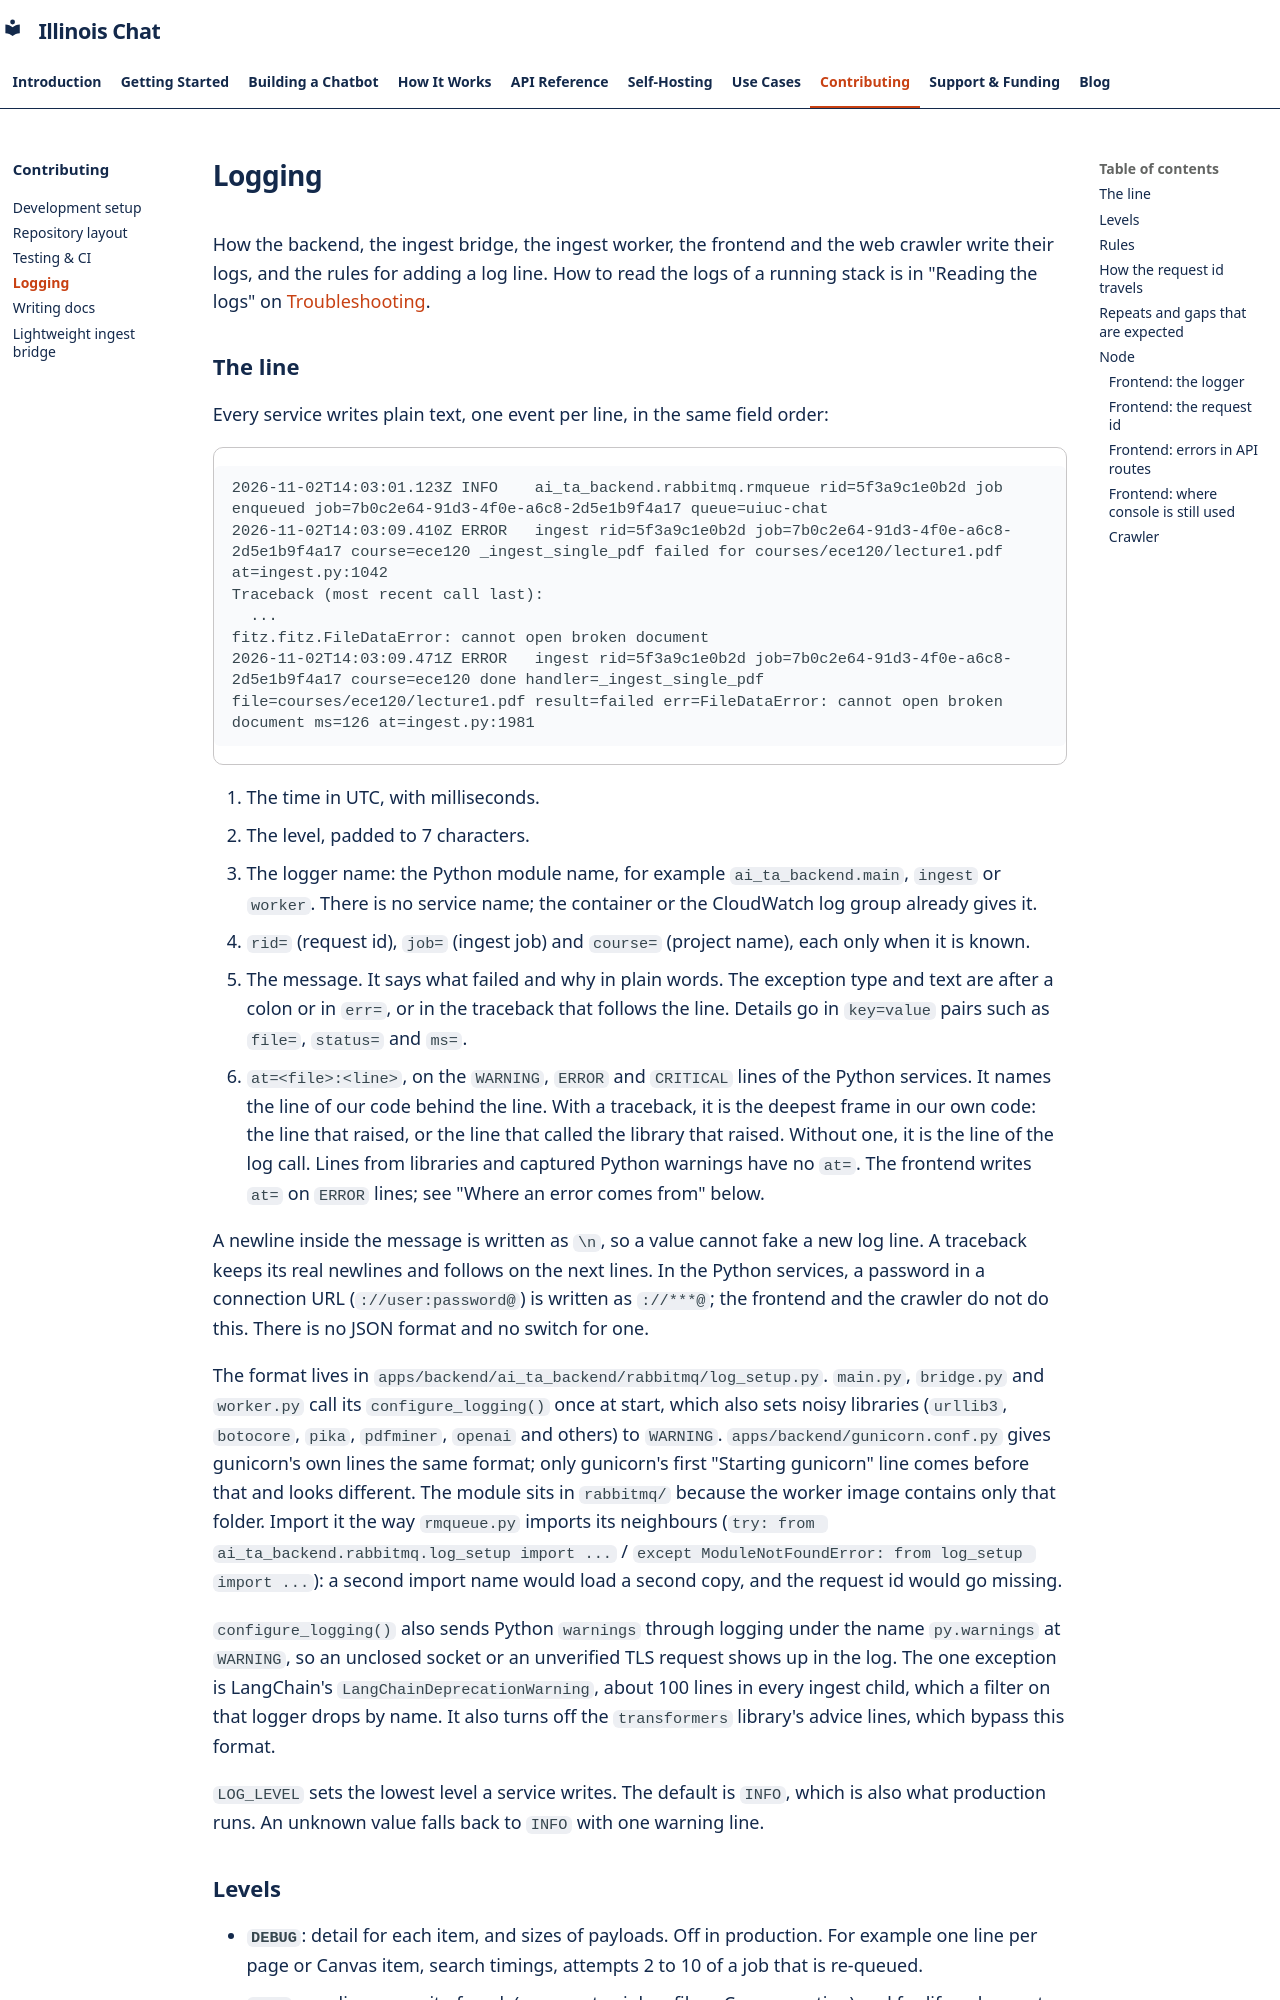

repository: Center-for-AI-Innovation/Illinois-Chat · page: contributing/logging/index.html · generator: mkdocs

# Logging

How the backend, the ingest bridge, the ingest worker, the frontend and the web crawler write their logs, and the rules for adding a log line. How to read the logs of a running stack is in "Reading the logs" on [Troubleshooting](../self-hosting/troubleshooting.md#reading-the-logs).

## The line

Every service writes plain text, one event per line, in the same field order:

```text
2026-11-02T14:03:01.123Z INFO    ai_ta_backend.rabbitmq.rmqueue rid=5f3a9c1e0b2d job enqueued job=7b0c2e64-91d3-4f0e-a6c8-2d5e1b9f4a17 queue=uiuc-chat
2026-11-02T14:03:09.410Z ERROR   ingest rid=5f3a9c1e0b2d job=7b0c2e64-91d3-4f0e-a6c8-2d5e1b9f4a17 course=ece120 _ingest_single_pdf failed for courses/ece120/lecture1.pdf at=ingest.py:1042
Traceback (most recent call last):
  ...
fitz.fitz.FileDataError: cannot open broken document
2026-11-02T14:03:09.471Z ERROR   ingest rid=5f3a9c1e0b2d job=7b0c2e64-91d3-4f0e-a6c8-2d5e1b9f4a17 course=ece120 done handler=_ingest_single_pdf file=courses/ece120/lecture1.pdf result=failed err=FileDataError: cannot open broken document ms=126 at=ingest.py:1981
```

1. The time in UTC, with milliseconds.
2. The level, padded to 7 characters.
3. The logger name: the Python module name, for example `ai_ta_backend.main`, `ingest` or `worker`. There is no service name; the container or the CloudWatch log group already gives it.
4. `rid=` (request id), `job=` (ingest job) and `course=` (project name), each only when it is known.
5. The message. It says what failed and why in plain words. The exception type and text are after a colon or in `err=`, or in the traceback that follows the line. Details go in `key=value` pairs such as `file=`, `status=` and `ms=`.
6. `at=<file>:<line>`, on the `WARNING`, `ERROR` and `CRITICAL` lines of the Python services. It names the line of our code behind the line. With a traceback, it is the deepest frame in our own code: the line that raised, or the line that called the library that raised. Without one, it is the line of the log call. Lines from libraries and captured Python warnings have no `at=`. The frontend writes `at=` on `ERROR` lines; see "Where an error comes from" below.

A newline inside the message is written as `\n`, so a value cannot fake a new log line. A traceback keeps its real newlines and follows on the next lines. In the Python services, a password in a connection URL (`://user:password@`) is written as `://***@`; the frontend and the crawler do not do this. There is no JSON format and no switch for one.

The format lives in `apps/backend/ai_ta_backend/rabbitmq/log_setup.py`. `main.py`, `bridge.py` and `worker.py` call its `configure_logging()` once at start, which also sets noisy libraries (`urllib3`, `botocore`, `pika`, `pdfminer`, `openai` and others) to `WARNING`. `apps/backend/gunicorn.conf.py` gives gunicorn's own lines the same format; only gunicorn's first "Starting gunicorn" line comes before that and looks different. The module sits in `rabbitmq/` because the worker image contains only that folder. Import it the way `rmqueue.py` imports its neighbours (`try: from ai_ta_backend.rabbitmq.log_setup import ...` / `except ModuleNotFoundError: from log_setup import ...`): a second import name would load a second copy, and the request id would go missing.

`configure_logging()` also sends Python `warnings` through logging under the name `py.warnings` at `WARNING`, so an unclosed socket or an unverified TLS request shows up in the log. The one exception is LangChain's `LangChainDeprecationWarning`, about 100 lines in every ingest child, which a filter on that logger drops by name. It also turns off the `transformers` library's advice lines, which bypass this format.

`LOG_LEVEL` sets the lowest level a service writes. The default is `INFO`, which is also what production runs. An unknown value falls back to `INFO` with one warning line.
